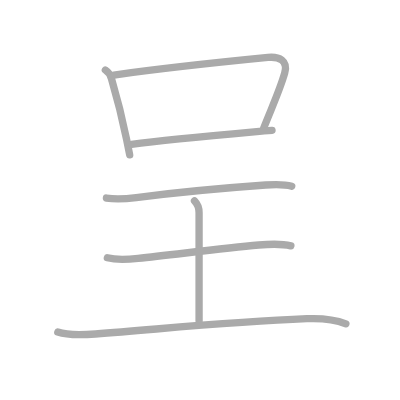
t = 0.00 s
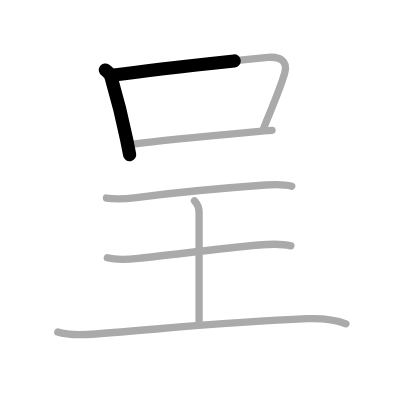
t = 1.50 s
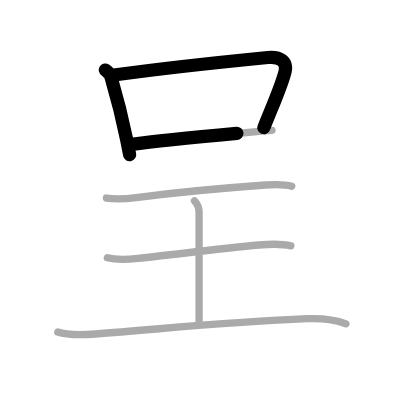
t = 2.75 s
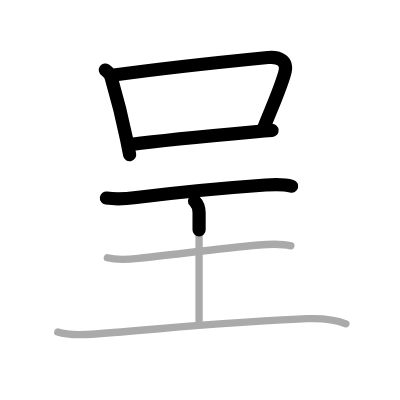
t = 4.25 s
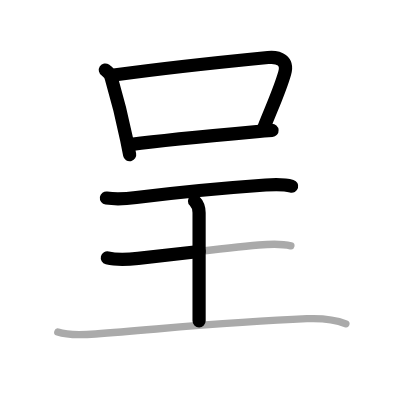
t = 5.50 s
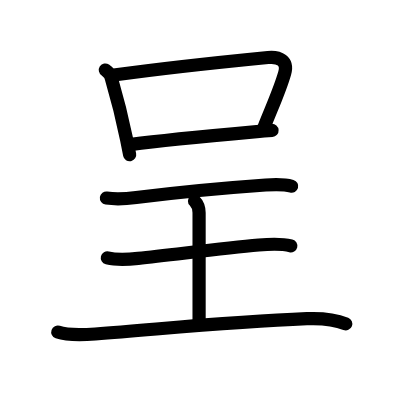
t = 7.00 s

The animated SVG that drew these frames (rendered in a browser with its animation timeline set to each time). Animation: 7 SMIL elements (animate=7); one cycle of 7.00 s.

<?xml version="1.0" standalone="no"?>
<!DOCTYPE svg PUBLIC "-//W3C//DTD SVG 1.1//EN"   "http://www.w3.org/Graphics/SVG/1.1/DTD/svg11.dtd">
<svg width="400px" height="400px"  version="1.1" xmlns="http://www.w3.org/2000/svg">
  <defs>
    <marker id="Triangle" viewBox="0 0 10 10" refX="0" refY="5" markerUnits="strokeWidth" markerWidth="3" style="stroke-opacity:0%;fill:#aaaaaa;" markerHeight="2" orient="auto">
      <path d="M 0 0 L 10 5 L 0 10 z" />
    </marker>
    
    <marker id="Arrow" viewBox="0 0 10 10" refX="5" refY="5" markerUnits="strokeWidth" markerWidth="1.8" style="stroke-opacity:0%;fill:#770000;" markerHeight="2" orient="auto">
      <path d="M 0 4 L 6 4 L 4 1 L 10 5 L 4 9 L 6 6 L 0 6 z" />
        <circle cx="5" cy="5" r="5" />
      </marker>
    
    <marker id="TriangleRed" viewBox="0 0 10 10" refX="0" refY="5" markerUnits="strokeWidth" markerWidth="3" style="stroke-opacity:0%;fill:#CC0000;" markerHeight="2" orient="auto">
      <path d="M 0 0 L 10 5 L 0 10 z" />
    </marker>
    
    <marker id="ArrowRed" viewBox="0 0 10 10" refX="5" refY="5" markerUnits="strokeWidth" markerWidth="1.8" style="stroke-opacity:0%;fill:#CC0000;" markerHeight="2" orient="auto">
      <path d="M 0 4 L 6 4 L 4 1 L 10 5 L 4 9 L 6 6 L 0 6 z" />
        <circle cx="5" cy="5" r="5" />
      </marker>
    
  </defs>
  
  <path style="fill:#ffffff; fill-opacity:100%; fill-rule:evenodd; stroke-width:0;" d="M 0 0 L 400px 0 L 400px 400px L 0 400px L 0 0" />

  <g transform="scale(3.6697247706422 3.6697247706422)">
<path style="fill:none; fill-opacity:0%; fill-rule:evenodd; stroke:#aaaaaa; stroke-opacity:100%; stroke-width: 1.5pt; stroke-linejoin:round; stroke-linecap:round;" d="M28.71 19.08c0.89 0.59 1.45 1.4 1.68 2.42c1.36 4.62 2.71 9.67 4.11 16.5c0.28 1.37 0.56 2.78 0.84 4.21"></path>
<path style="fill:none; fill-opacity:0%; fill-rule:evenodd; stroke:#aaaaaa; stroke-opacity:100%; stroke-width: 1.5pt; stroke-linejoin:round; stroke-linecap:round;" d="M31.03 20.45c11.23-1.56 33.93-4 41.99-4.79c3.06-0.3 5.53 0.85 4.56 4.26c-1.28 4.5-3.05 8.27-5.72 14.96"></path>
<path style="fill:none; fill-opacity:0%; fill-rule:evenodd; stroke:#aaaaaa; stroke-opacity:100%; stroke-width: 1.5pt; stroke-linejoin:round; stroke-linecap:round;" d="M35.83 39.33c7.17-0.95 22.87-2.46 33.41-3.41c1.85-0.17 3.51-0.31 4.89-0.4"></path>
<path style="fill:none; fill-opacity:0%; fill-rule:evenodd; stroke:#aaaaaa; stroke-opacity:100%; stroke-width: 1.5pt; stroke-linejoin:round; stroke-linecap:round;" d="M29 53.97c2.88 0.41 5.88 0.14 8.12-0.14c7.65-0.98 25.12-2.7 35.27-3.42c2.23-0.16 4.98-0.28 7.11 0.35"></path>
<path style="fill:none; fill-opacity:0%; fill-rule:evenodd; stroke:#aaaaaa; stroke-opacity:100%; stroke-width: 1.5pt; stroke-linejoin:round; stroke-linecap:round;" d="M53 54.75c0.88 0.88 1.25 1.75 1.25 3.25c0 7 0 22.38 0 29.5"></path>
<path style="fill:none; fill-opacity:0%; fill-rule:evenodd; stroke:#aaaaaa; stroke-opacity:100%; stroke-width: 1.5pt; stroke-linejoin:round; stroke-linecap:round;" d="M29.25 70.25c2.5 0.62 6.43 0.36 8.39 0.15c9.26-0.96 22.62-2.68 32.87-3.63c2.82-0.26 6.25-0.4 8.75 0.23"></path>
<path style="fill:none; fill-opacity:0%; fill-rule:evenodd; stroke:#aaaaaa; stroke-opacity:100%; stroke-width: 1.5pt; stroke-linejoin:round; stroke-linecap:round;" d="M15.75 90.49c3.07 1.06 7.09 0.77 10.25 0.52c20.4-1.58 37.09-3.35 57.63-4.17c3.43-0.14 7.35 0.09 10.62 1.4"></path>

<path style="fill:none; fill-opacity:0%; fill-rule:evenodd; stroke:#000000; stroke-opacity:100%; stroke-width: 2.7pt; stroke-linejoin:round; stroke-linecap:round;" d="M28.71 19.08c0.89 0.59 1.45 1.4 1.68 2.42c1.36 4.62 2.71 9.67 4.11 16.5c0.28 1.37 0.56 2.78 0.84 4.21" pathLength="100" stroke-dashoffset="100" stroke-dasharray="100 105"><animate id="dashAnim1" attributeName="stroke-dashoffset" from="100" to="0" dur="1s" calcMode="linear" fill="freeze"/></path>
<path style="fill:none; fill-opacity:0%; fill-rule:evenodd; stroke:#000000; stroke-opacity:100%; stroke-width: 2.7pt; stroke-linejoin:round; stroke-linecap:round;" d="M31.03 20.45c11.23-1.56 33.93-4 41.99-4.79c3.06-0.3 5.53 0.85 4.56 4.26c-1.28 4.5-3.05 8.27-5.72 14.96" pathLength="100" stroke-dashoffset="100" stroke-dasharray="100 105"><animate id="dashAnim2" attributeName="stroke-dashoffset" from="100" to="0" dur="1s" calcMode="linear" begin="dashAnim1.end" fill="freeze"/></path>
<path style="fill:none; fill-opacity:0%; fill-rule:evenodd; stroke:#000000; stroke-opacity:100%; stroke-width: 2.7pt; stroke-linejoin:round; stroke-linecap:round;" d="M35.83 39.33c7.17-0.95 22.87-2.46 33.41-3.41c1.85-0.17 3.51-0.31 4.89-0.4" pathLength="100" stroke-dashoffset="100" stroke-dasharray="100 105"><animate id="dashAnim3" attributeName="stroke-dashoffset" from="100" to="0" dur="1s" calcMode="linear" begin="dashAnim2.end" fill="freeze"/></path>
<path style="fill:none; fill-opacity:0%; fill-rule:evenodd; stroke:#000000; stroke-opacity:100%; stroke-width: 2.7pt; stroke-linejoin:round; stroke-linecap:round;" d="M29 53.97c2.88 0.41 5.88 0.14 8.12-0.14c7.65-0.98 25.12-2.7 35.27-3.42c2.23-0.16 4.98-0.28 7.11 0.35" pathLength="100" stroke-dashoffset="100" stroke-dasharray="100 105"><animate id="dashAnim4" attributeName="stroke-dashoffset" from="100" to="0" dur="1s" calcMode="linear" begin="dashAnim3.end" fill="freeze"/></path>
<path style="fill:none; fill-opacity:0%; fill-rule:evenodd; stroke:#000000; stroke-opacity:100%; stroke-width: 2.7pt; stroke-linejoin:round; stroke-linecap:round;" d="M53 54.75c0.88 0.88 1.25 1.75 1.25 3.25c0 7 0 22.38 0 29.5" pathLength="100" stroke-dashoffset="100" stroke-dasharray="100 105"><animate id="dashAnim5" attributeName="stroke-dashoffset" from="100" to="0" dur="1s" calcMode="linear" begin="dashAnim4.end" fill="freeze"/></path>
<path style="fill:none; fill-opacity:0%; fill-rule:evenodd; stroke:#000000; stroke-opacity:100%; stroke-width: 2.7pt; stroke-linejoin:round; stroke-linecap:round;" d="M29.25 70.25c2.5 0.62 6.43 0.36 8.39 0.15c9.26-0.96 22.62-2.68 32.87-3.63c2.82-0.26 6.25-0.4 8.75 0.23" pathLength="100" stroke-dashoffset="100" stroke-dasharray="100 105"><animate id="dashAnim6" attributeName="stroke-dashoffset" from="100" to="0" dur="1s" calcMode="linear" begin="dashAnim5.end" fill="freeze"/></path>
<path style="fill:none; fill-opacity:0%; fill-rule:evenodd; stroke:#000000; stroke-opacity:100%; stroke-width: 2.7pt; stroke-linejoin:round; stroke-linecap:round;" d="M15.75 90.49c3.07 1.06 7.09 0.77 10.25 0.52c20.4-1.58 37.09-3.35 57.63-4.17c3.43-0.14 7.35 0.09 10.62 1.4" pathLength="100" stroke-dashoffset="100" stroke-dasharray="100 105"><animate id="dashAnim7" attributeName="stroke-dashoffset" from="100" to="0" dur="1s" calcMode="linear" begin="dashAnim6.end" fill="freeze"/></path>

</g>

</svg>  
          
